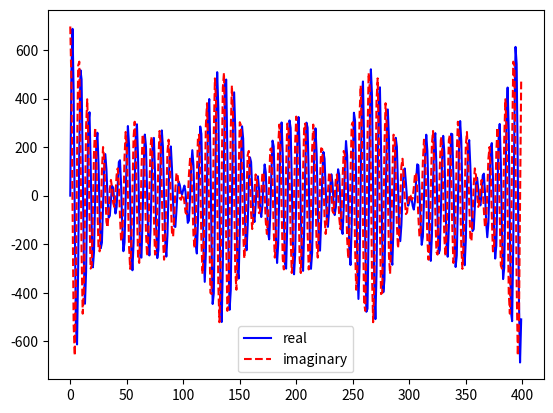

Write the Python code that produced this figure.
import scipy
import numpy as np
import matplotlib.pyplot as plt

rng = np.random.default_rng()

t = np.arange(400)

n = np.zeros((400,), dtype=complex)

n[40:60] = np.sin(1j*rng.uniform(0, 2*np.pi, (20,)))

s = scipy.fft.fft(n)

plt.plot(t, s.real, 'b-', t, s.imag, 'r--')

plt.legend(('real', 'imaginary'))

plt.show()